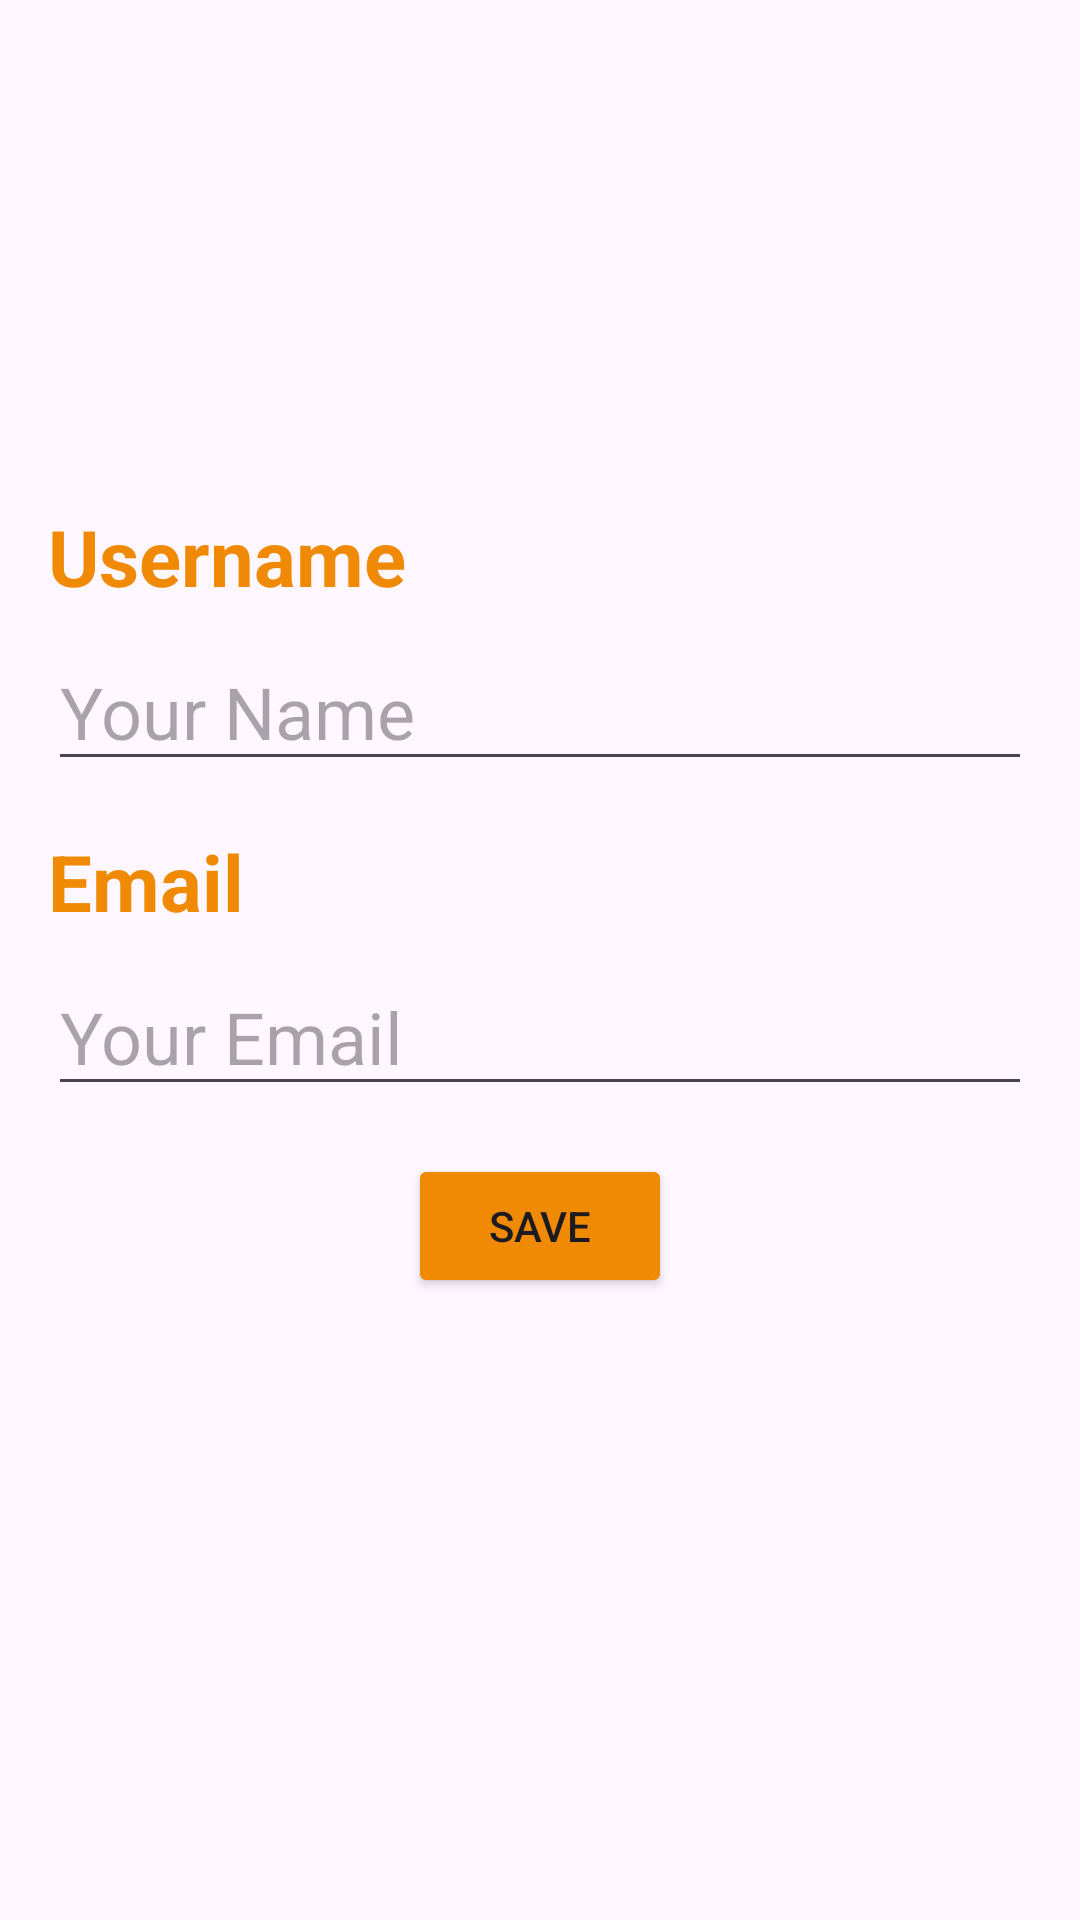

Layout XML and referenced resources for this Android screen:
<!-- AndroidManifest.xml: application theme Theme.RecipesApp -->
<!-- res/layout/fragment_user_profile.xml -->
<?xml version="1.0" encoding="utf-8"?>
<RelativeLayout xmlns:android="http://schemas.android.com/apk/res/android"
    android:layout_width="match_parent"
    android:layout_height="match_parent"
    android:padding="16dp">

        <ImageView
            android:id="@+id/profileImageView"
            android:layout_width="120dp"
            android:layout_height="120dp"
            android:src="@drawable/baseline_cookie_24"
            android:layout_centerHorizontal="true"
            android:layout_marginTop="16dp"
            android:scaleType="fitCenter"
            android:clickable="true"
            android:contentDescription="profile_picture"
            />

        <TextView
            android:id="@+id/usernameTitleTextView"
            android:layout_width="wrap_content"
            android:layout_height="wrap_content"
            android:text="Username"
            android:textSize="26sp"
            android:textColor="@color/orange"
            android:textStyle="bold"
            android:layout_below="@id/profileImageView"

            android:layout_marginTop="16dp"/>

        <EditText
            android:id="@+id/nameEditText"
            android:layout_width="match_parent"
            android:layout_height="wrap_content"
            android:hint="Your Name"
            android:textSize="24sp"
            android:textColor="#000000"
            android:layout_below="@id/usernameTitleTextView"
            android:layout_centerHorizontal="true"
            android:layout_marginTop="8dp"
            />

        <TextView
            android:id="@+id/emailTitleTextView"
            android:layout_width="wrap_content"
            android:layout_height="wrap_content"
            android:text="Email"
            android:textSize="26sp"
            android:textColor="@color/orange"
            android:textStyle="bold"

            android:layout_below="@id/nameEditText"

            android:layout_marginTop="16dp"/>
        <EditText
            android:id="@+id/emailEditText"
            android:layout_width="match_parent"
            android:layout_height="wrap_content"
            android:hint="Your Email"
            android:textSize="24sp"
            android:textColor="#000000"
            android:layout_below="@id/emailTitleTextView"
            android:layout_centerHorizontal="true"
            android:layout_marginTop="8dp"/>

        <Button
            android:id="@+id/saveButton"
            android:layout_width="wrap_content"
            android:layout_height="wrap_content"
            android:text="Save"
            android:backgroundTint="@color/orange"
            android:layout_below="@id/emailEditText"
            android:layout_centerHorizontal="true"
            android:layout_marginTop="16dp"/>

</RelativeLayout>
<!-- resources referenced by this layout -->
<resources>
  <color name="orange">#f08a05</color>
  <style name="Theme.RecipesApp" parent="Base.Theme.RecipesApp" />
  <style name="Base.Theme.RecipesApp" parent="Theme.Material3.DayNight.NoActionBar">
          
          
      </style>
</resources>
